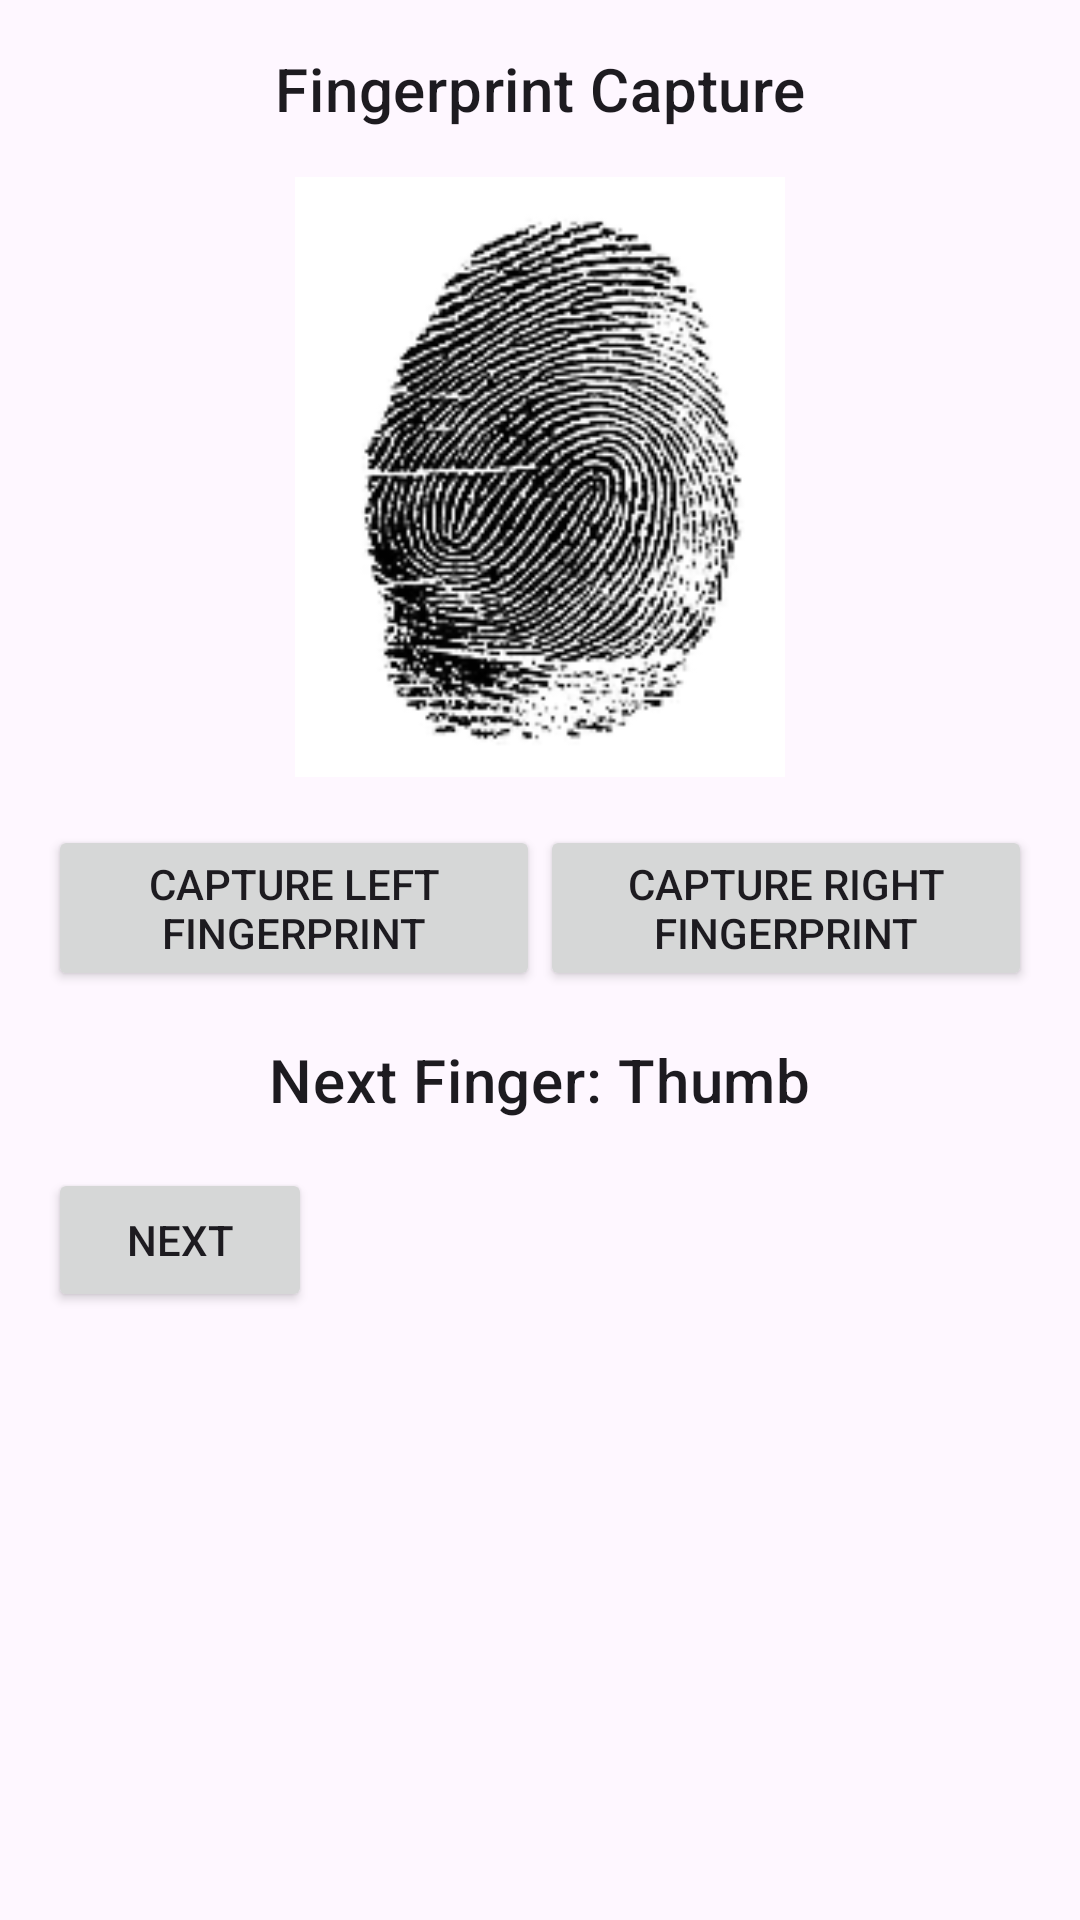

The Android layout XML behind this screen, and the referenced resources:
<!-- AndroidManifest.xml: application theme Theme.NIRA -->
<!-- res/layout/activity_fingerprint_capture.xml -->
<?xml version="1.0" encoding="utf-8"?>
<LinearLayout xmlns:android="http://schemas.android.com/apk/res/android"
    android:layout_width="match_parent"
    android:layout_height="match_parent"
    android:orientation="vertical"
    android:padding="16dp">

    <TextView
        android:layout_width="match_parent"
        android:layout_height="wrap_content"
        android:text="Fingerprint Capture"
        style="@style/TextAppearance.MaterialComponents.Headline6"
        android:gravity="center_horizontal" />

    <ImageView
        android:id="@+id/imageCapturedFingerprint"
        android:layout_width="match_parent"
        android:layout_height="200dp"
        android:layout_below="@id/layoutCapturedFingerprints"
        android:layout_marginTop="16dp"
        android:scaleType="fitCenter"
        android:src="@mipmap/fingerprint" />

    <LinearLayout
        android:layout_width="match_parent"
        android:layout_height="wrap_content"
        android:orientation="horizontal"
        android:layout_marginTop="16dp">

        
        <Button
            android:id="@+id/btnCaptureLeftFingerprint"
            android:layout_width="0dp"
            android:layout_height="wrap_content"
            android:layout_weight="1"
            android:text="Capture Left Fingerprint" />

        
        <Button
            android:id="@+id/btnCaptureRightFingerprint"
            android:layout_width="0dp"
            android:layout_height="wrap_content"
            android:layout_weight="1"
            android:text="Capture Right Fingerprint" />

    </LinearLayout>

    
    <TextView
        android:layout_gravity="center_horizontal"
        android:id="@+id/textNextFinger"
        android:layout_width="wrap_content"
        android:layout_height="wrap_content"
        android:layout_marginTop="16dp"
        style="@style/TextAppearance.MaterialComponents.Headline6"
        android:text="Next Finger: Thumb" />



    <LinearLayout
        android:id="@+id/layoutCapturedFingerprints"
        android:layout_width="match_parent"
        android:layout_height="wrap_content"
        android:orientation="horizontal"
        android:layout_marginTop="16dp"
        android:gravity="center">

    </LinearLayout>

<Button
    android:layout_width="wrap_content"
    android:layout_height="wrap_content"
    android:text="Next"
    android:id="@+id/btnNext"
    />

</LinearLayout>
<!-- resources referenced by this layout -->
<resources>
  <!-- mipmap fingerprint: png bitmap (mipmap-hdpi, 24136 bytes) -->
  <style name="Theme.NIRA" parent="Base.Theme.NIRA" />
  <style name="Base.Theme.NIRA" parent="Theme.Material3.DayNight.NoActionBar">
          
          
      </style>
</resources>
